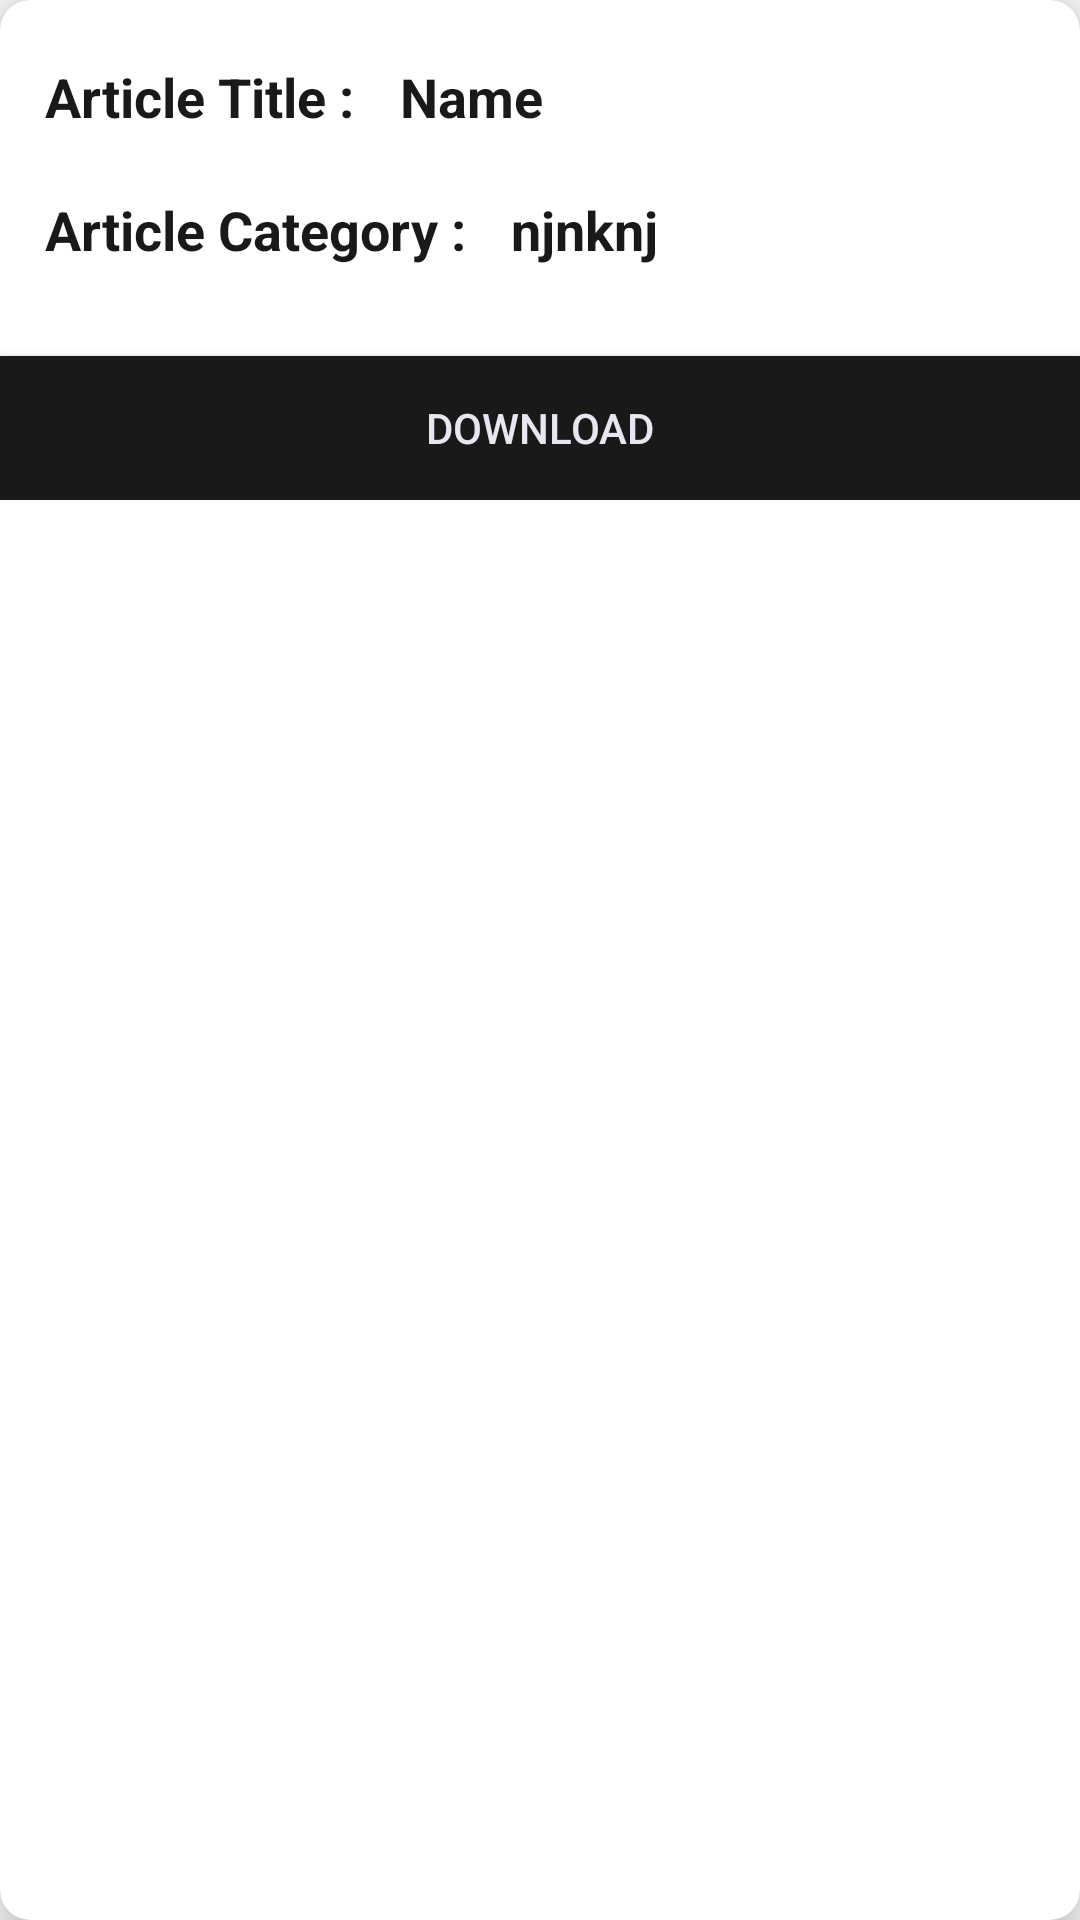

Android layout source for this screen:
<!-- AndroidManifest.xml: application theme AppTheme -->
<!-- res/layout/article_list_item.xml -->
<?xml version="1.0" encoding="utf-8"?>
    <androidx.cardview.widget.CardView
        xmlns:android="http://schemas.android.com/apk/res/android"
        xmlns:app="http://schemas.android.com/apk/res-auto"
        android:layout_width="match_parent"
        android:layout_height="wrap_content"
        app:cardCornerRadius="10dp"
        android:layout_marginLeft="20dp"
        android:layout_marginBottom="20dp"
        android:layout_marginRight="20dp"
        android:layout_marginTop="30dp"
        android:elevation="10dp"
        app:cardElevation="10dp"

        >

        <LinearLayout
            android:layout_width="match_parent"
            android:layout_height="wrap_content"
            android:orientation="vertical">

            <LinearLayout
                android:layout_width="match_parent"
                android:layout_height="wrap_content"
                android:layout_marginTop="20dp"
                android:orientation="horizontal">


                <TextView
                    android:layout_width="wrap_content"
                    android:layout_height="wrap_content"
                    android:text="Article Title :"
                    android:textSize="18sp"
                    android:textColor="@color/black"
                    android:textStyle="bold"
                    android:layout_marginStart="15dp"
                    android:layout_marginLeft="15dp"
                    android:layout_gravity="center_vertical"/>



                <TextView
                    android:id="@+id/articlename_list"
                    android:layout_width="wrap_content"
                    android:layout_height="wrap_content"
                    android:text="Name"
                    android:textSize="18sp"
                    android:textColor="@color/black"
                    android:textStyle="bold"
                    android:layout_marginStart="15dp"
                    android:layout_marginLeft="15dp"
                    android:layout_gravity="center_vertical"/>
            </LinearLayout>



            <LinearLayout
                android:layout_width="match_parent"
                android:layout_height="wrap_content"
                android:layout_marginTop="20dp"
                android:orientation="horizontal">


                <TextView
                    android:layout_width="wrap_content"
                    android:layout_height="wrap_content"
                    android:text="Article Category :"
                    android:textSize="18sp"
                    android:textColor="@color/black"
                    android:textStyle="bold"
                    android:layout_marginStart="15dp"
                    android:layout_marginLeft="15dp"
                    android:layout_gravity="center_vertical"/>



                <TextView
                    android:id="@+id/articlecategory_list"
                    android:layout_width="wrap_content"
                    android:layout_height="wrap_content"
                    android:text="njnknj"
                    android:textSize="18sp"
                    android:textColor="@color/black"
                    android:textStyle="bold"
                    android:layout_marginStart="15dp"
                    android:layout_marginLeft="15dp"
                    android:layout_gravity="center_vertical"/>
            </LinearLayout>




            <Button
                android:layout_width="match_parent"
                android:layout_height="wrap_content"
                android:background="@color/black"
                android:id="@+id/selectbtn"
                android:textColor="@color/white"
                android:layout_marginTop="30dp"
                android:text="DOWNLOAD"/>


        </LinearLayout>



    </androidx.cardview.widget.CardView>


<!-- resources referenced by this layout -->
<resources>
  <color name="black">#181919</color>
  <color name="white">#EAE6F1</color>
  <style name="AppTheme" parent="Theme.AppCompat.Light.NoActionBar">
          
          <item name="colorPrimary">@color/colorPrimary</item>
          <item name="colorPrimaryDark">@color/colorPrimaryDark</item>
          <item name="colorAccent">@color/colorAccent</item>
      </style>
  <color name="colorPrimary">#6200EE</color>
  <color name="colorPrimaryDark">#3700B3</color>
  <color name="colorAccent">#03DAC5</color>
</resources>
